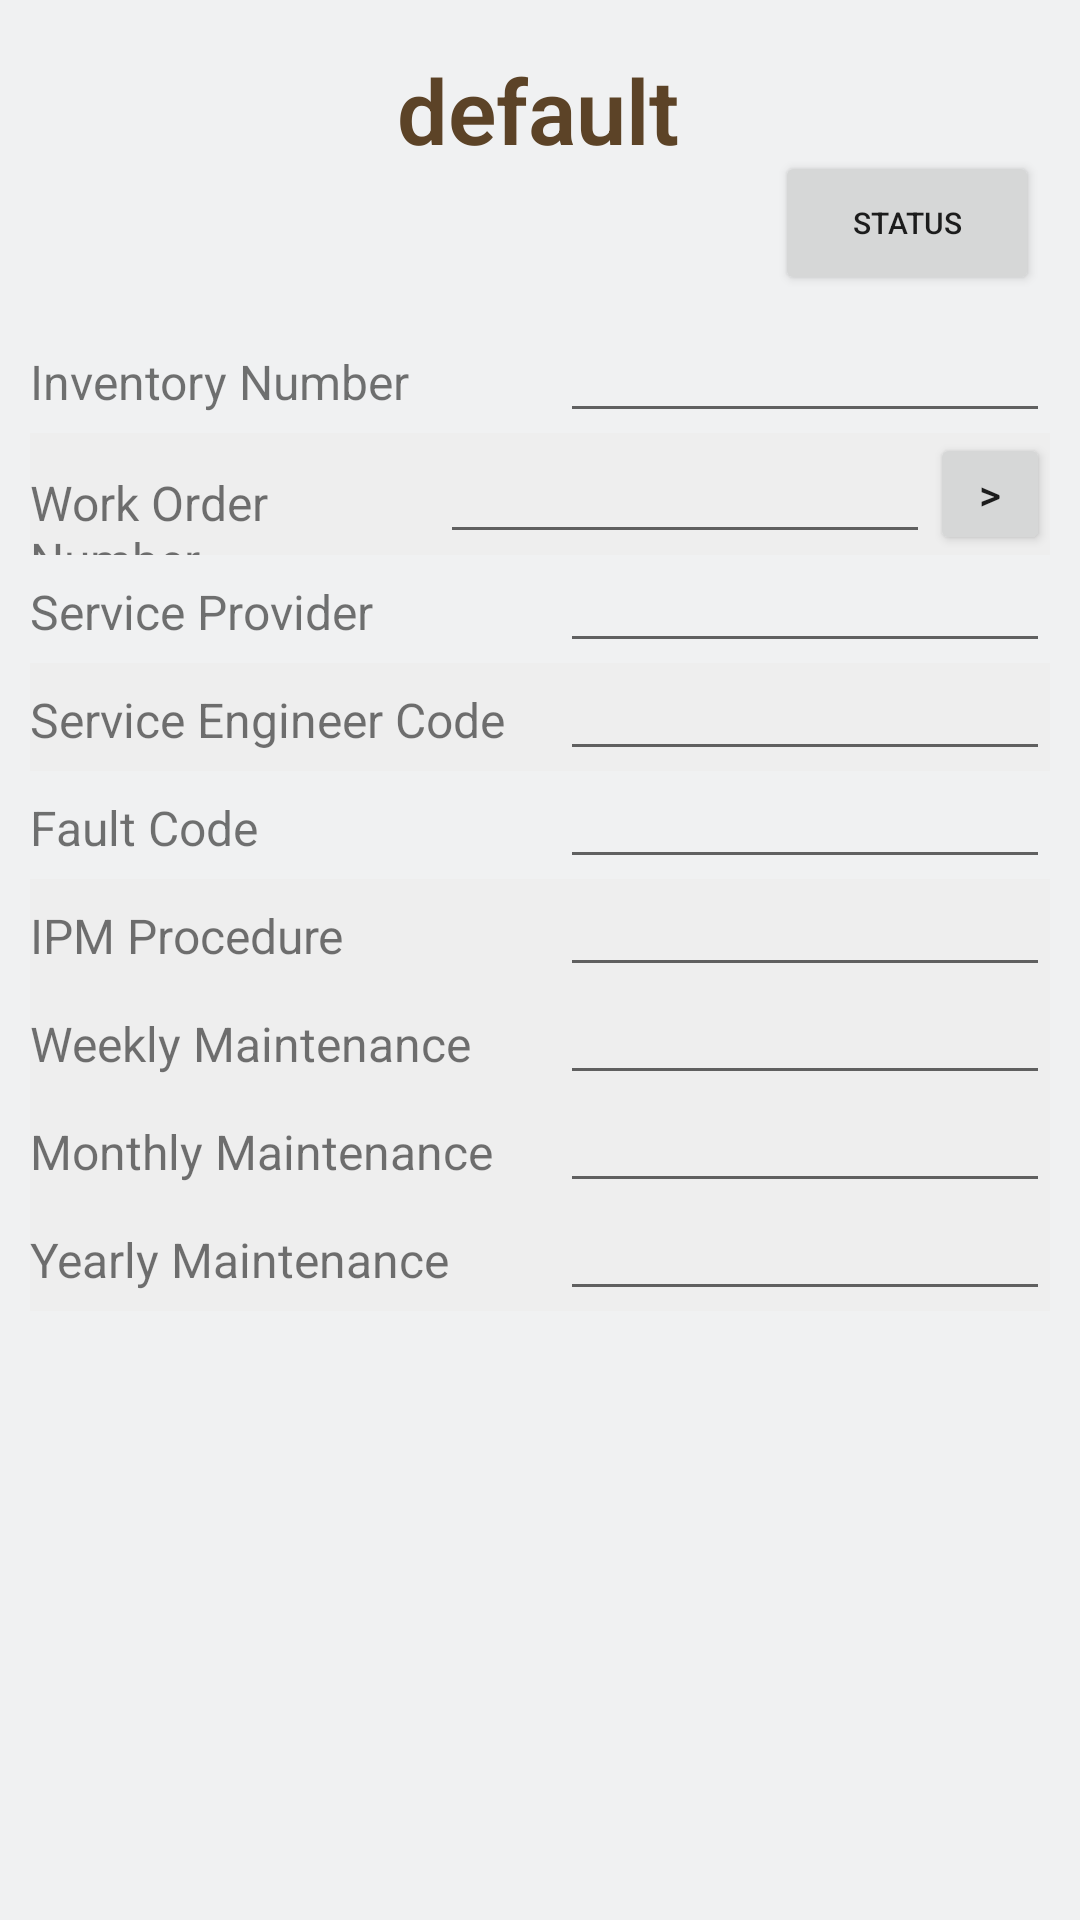

Layout XML and referenced resources for this Android screen:
<!-- AndroidManifest.xml: application theme Theme.MyApplication -->
<!-- res/layout/fragment_l3.xml -->
<?xml version="1.0" encoding="utf-8"?>
<androidx.constraintlayout.widget.ConstraintLayout xmlns:android="http://schemas.android.com/apk/res/android"
    xmlns:app="http://schemas.android.com/apk/res-auto"
    xmlns:tools="http://schemas.android.com/tools"
    android:id="@+id/L3ConstraintLayout"
    android:layout_width="match_parent"
    android:layout_height="match_parent"
    android:background="@color/slate_grey"
    tools:context=".L3Fragment">

    <Button
        android:id="@+id/l3statusButton"
        android:layout_width="wrap_content"
        android:layout_height="wrap_content"
        android:text="status"
        android:textSize="10dp"
        app:layout_constraintBottom_toTopOf="@+id/tableLayout"
        app:layout_constraintEnd_toEndOf="parent"
        app:layout_constraintHorizontal_bias="0.95"
        app:layout_constraintStart_toStartOf="parent"
        app:layout_constraintTop_toBottomOf="@+id/l3deviceText"
        app:layout_constraintVertical_bias="1.0" />

    <TextView
        android:id="@+id/l3deviceText"
        android:layout_width="wrap_content"
        android:layout_height="wrap_content"
        android:text="@string/defaultString"
        android:textAppearance="@style/TextAppearance.AppCompat.Display4"
        android:textColor="@color/brown_neutral"
        android:textSize="30sp"
        android:textStyle="bold"
        app:layout_constraintBottom_toBottomOf="parent"
        app:layout_constraintEnd_toEndOf="parent"
        app:layout_constraintHorizontal_bias="0.498"
        app:layout_constraintStart_toStartOf="parent"
        app:layout_constraintTop_toTopOf="parent"
        app:layout_constraintVertical_bias="0.027" />

    <TableLayout
        android:id="@+id/tableLayout"
        android:layout_width="match_parent"
        android:layout_height="wrap_content"
        android:padding="10dp"
        app:layout_constraintBottom_toBottomOf="parent"
        app:layout_constraintEnd_toEndOf="parent"
        app:layout_constraintHorizontal_bias="0.0"
        app:layout_constraintStart_toStartOf="parent"
        app:layout_constraintTop_toBottomOf="@+id/l3deviceText"
        app:layout_constraintVertical_bias="0.178">

        <TableRow
            android:layout_width="match_parent"
            android:layout_height="match_parent"
            android:background="@color/slate_grey">

            <TextView
                android:layout_width="wrap_content"
                android:layout_height="wrap_content"
                android:layout_weight="1"
                android:text="Inventory Number"
                android:textSize="16sp" />

            <EditText
                android:id="@+id/l3inventoryNumberText"
                android:layout_width="wrap_content"
                android:layout_height="wrap_content"
                android:ems="10"
                android:inputType="textPersonName"
                android:textSize="14sp" />
        </TableRow>

        
        <TableRow
            android:layout_width="match_parent"
            android:layout_height="match_parent"
            android:background="@color/grey_neutral">

            <TextView
                android:layout_width="155dp"
                android:layout_height="wrap_content"
                android:layout_weight="1"
                android:text="Work Order Number"
                android:textSize="16sp" />

            <EditText
                android:id="@+id/l3workOrderNumberText"
                android:layout_width="wrap_content"
                android:layout_height="wrap_content"
                android:ems="5"
                android:inputType="textPersonName"
                android:textSize="14sp" />

            <Button
                android:id="@+id/l3makeWorkCodeButton"
                android:layout_width="40dp"
                android:layout_height="match_parent"
                android:text=">"
                android:textSize="14dp" />

        </TableRow>

        <TableRow
            android:layout_width="match_parent"
            android:layout_height="match_parent"
            android:background="@color/slate_grey">

            <TextView
                android:layout_width="wrap_content"
                android:layout_height="wrap_content"
                android:layout_weight="1"
                android:text="Service Provider"
                android:textSize="16sp" />

            <EditText
                android:id="@+id/l3serviceProviderText"
                android:layout_width="wrap_content"
                android:layout_height="wrap_content"
                android:ems="10"
                android:inputType="textPersonName"
                android:textSize="14sp" />
        </TableRow>

        <TableRow
            android:layout_width="match_parent"
            android:layout_height="match_parent"
            android:background="@color/grey_neutral">

            <TextView
                android:layout_width="wrap_content"
                android:layout_height="wrap_content"
                android:layout_weight="1"
                android:text="Service Engineer Code"
                android:textSize="16sp" />

            <EditText
                android:id="@+id/l3serviceEngineerCodeText"
                android:layout_width="wrap_content"
                android:layout_height="wrap_content"
                android:ems="10"
                android:inputType="textPersonName"
                android:textSize="14sp" />
        </TableRow>

        <TableRow
            android:layout_width="wrap_content"
            android:layout_height="wrap_content"
            android:background="@color/slate_grey">

            <TextView
                android:layout_width="wrap_content"
                android:layout_height="wrap_content"
                android:layout_weight="1"
                android:text="Fault Code"
                android:textSize="16sp" />

            <EditText
                android:id="@+id/l3faultCodeText"
                android:layout_width="wrap_content"
                android:layout_height="wrap_content"
                android:ems="10"
                android:inputType="textPersonName"
                android:textSize="14sp" />
        </TableRow>

        <TableRow
            android:layout_width="match_parent"
            android:layout_height="match_parent"
            android:background="@color/grey_neutral">

            <TextView
                android:layout_width="wrap_content"
                android:layout_height="wrap_content"
                android:layout_weight="1"
                android:text="IPM Procedure"
                android:textSize="16sp" />

            <EditText
                android:id="@+id/l3ipmProcedureText"
                android:layout_width="wrap_content"
                android:layout_height="wrap_content"
                android:ems="10"
                android:inputType="textPersonName"
                android:textSize="14sp" />
        </TableRow>

        <TableRow
            android:layout_width="match_parent"
            android:layout_height="match_parent"
            android:background="@color/grey_neutral">

            <TextView
                android:layout_width="wrap_content"
                android:layout_height="wrap_content"
                android:layout_weight="1"
                android:text="Weekly Maintenance"
                android:textSize="16sp" />

            <EditText
                android:id="@+id/l3weeklymaintenanceText"
                android:layout_width="wrap_content"
                android:layout_height="wrap_content"
                android:ems="10"
                android:inputType="datetime"
                android:textSize="14sp"
                tools:text="@tools:sample/date/ddmmyy" />
        </TableRow>

        <TableRow
            android:layout_width="match_parent"
            android:layout_height="match_parent"
            android:background="@color/grey_neutral">

            <TextView
                android:layout_width="wrap_content"
                android:layout_height="wrap_content"
                android:layout_weight="1"
                android:text="Monthly Maintenance"
                android:textSize="16sp" />

            <EditText
                android:id="@+id/l3monthlymaintenanceText"
                android:layout_width="wrap_content"
                android:layout_height="wrap_content"
                android:ems="10"
                android:inputType="datetime"
                android:textSize="14sp"
                tools:text="@tools:sample/date/ddmmyy" />
        </TableRow>

        <TableRow
            android:layout_width="match_parent"
            android:layout_height="match_parent"
            android:background="@color/grey_neutral">

            <TextView
                android:layout_width="wrap_content"
                android:layout_height="wrap_content"
                android:layout_weight="1"
                android:text="Yearly Maintenance"
                android:textSize="16sp" />

            <EditText
                android:id="@+id/l3yearlymaintenanceText"
                android:layout_width="wrap_content"
                android:layout_height="wrap_content"
                android:ems="10"
                android:inputType="datetime"
                android:textSize="14sp"
                tools:text="@tools:sample/date/ddmmyy" />
        </TableRow>

    </TableLayout>


</androidx.constraintlayout.widget.ConstraintLayout>
<!-- resources referenced by this layout -->
<resources>
  <color name="brown_neutral">#5C4327</color>
  <color name="grey_neutral">#EEEEEE</color>
  <color name="slate_grey">#F0F1F2</color>
  <string name="defaultString">default</string>
  <style name="Theme.MyApplication" parent="Theme.MaterialComponents.DayNight.DarkActionBar">
          
          <item name="colorPrimary">@color/anchor_navy</item>
          <item name="colorPrimaryVariant">@color/pink_neutral</item>
          <item name="colorOnPrimary">@color/slate_grey</item>
          
          <item name="colorSecondary">@color/grey_neutral</item>
          <item name="colorSecondaryVariant">@color/grey_neutral</item>
          <item name="colorOnSecondary">@color/black</item>
          
          <item name="android:statusBarColor" tools:targetApi="l">?attr/colorPrimaryVariant</item>
          
      </style>
  <color name="anchor_navy">#344A5F</color>
  <color name="pink_neutral">#F7DBD7</color>
  <color name="black">#FF000000</color>
</resources>
